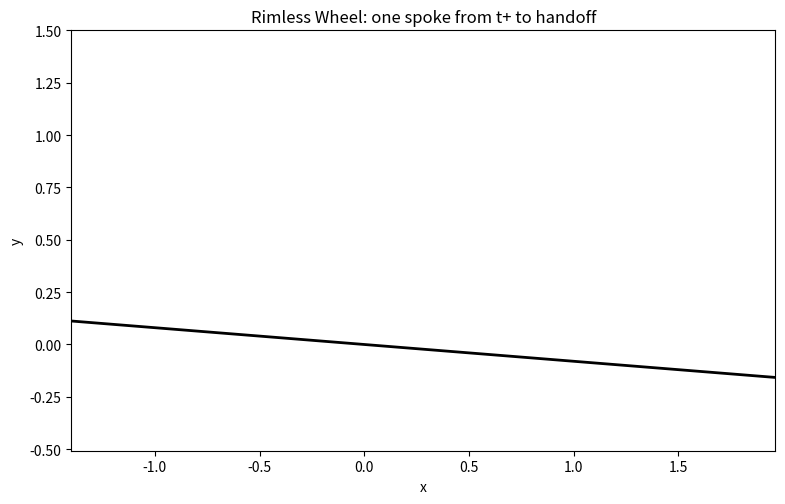

Write Python code to recreate this figure. (Note: this script raises an exception after producing the figure.)
from pathlib import Path

import numpy as np
import matplotlib.pyplot as plt
from matplotlib.animation import FuncAnimation, PillowWriter
from scipy.integrate import solve_ivp

# ============================================================
# Parameters
# ============================================================
g = 9.81
l = 1.0
N = 8
alpha = np.pi / N
gamma = 0.08

# Initial state: right after impact (t+)
theta0 = gamma - alpha         # negative
theta_dot0 = 1.5               # pick any reasonable positive speed

# Number of animation frames
n_flow_frames = 120
n_pause_start = 15
n_pause_preimpact = 18
n_pause_postimpact = 22

# ============================================================
# Continuous rimless-wheel dynamics
# ============================================================
def dynamics(t, state):
    theta, theta_dot = state
    theta_ddot = (g / l) * np.sin(theta)
    return [theta_dot, theta_ddot]

def impact_event(t, state):
    theta, theta_dot = state
    return theta - (gamma + alpha)

impact_event.terminal = True
impact_event.direction = 1

# ============================================================
# Geometry helpers
# ============================================================
def ground_y(x):
    """Ground line: downhill to the right."""
    return -np.tan(gamma) * x

def hub_position(stance_foot, theta):
    """
    Stance foot is fixed on ground.
    Theta measured from upward vertical, positive downhill.
    """
    return stance_foot + np.array([
        l * np.sin(theta),
        l * np.cos(theta)
    ])

def spoke_endpoints(hub, theta):
    """
    Endpoints of all spokes.
    k = 0 is the current stance spoke endpoint.
    """
    pts = []
    for k in range(N):
        ang = theta + 2 * k * alpha
        pt = hub - np.array([l * np.sin(ang), l * np.cos(ang)])
        pts.append(pt)
    return np.array(pts)

# ============================================================
# Simulate one stance phase until impact
# ============================================================
# First solve just to find exact impact time
sol_impact = solve_ivp(
    dynamics,
    (0.0, 5.0),
    [theta0, theta_dot0],
    events=impact_event,
    max_step=1e-3,
    rtol=1e-10,
    atol=1e-12
)

if len(sol_impact.t_events[0]) == 0:
    raise RuntimeError("Impact was not reached. Try a larger initial theta_dot0.")

t_impact = sol_impact.t_events[0][0]
theta_minus, theta_dot_minus = sol_impact.y_events[0][0]

# Re-simulate on a clean uniform grid for animation frames
t_eval = np.linspace(0.0, t_impact, n_flow_frames)
sol = solve_ivp(
    dynamics,
    (0.0, t_impact),
    [theta0, theta_dot0],
    t_eval=t_eval,
    rtol=1e-10,
    atol=1e-12
)

theta_flow = sol.y[0]
theta_dot_flow = sol.y[1]

# Reset at impact
theta_plus = theta_minus - 2 * alpha
theta_dot_plus = theta_dot_minus * np.cos(2 * alpha)

# ============================================================
# Foot positions
# ============================================================
# Start with first stance foot at the origin
foot0 = np.array([0.0, 0.0])

# Hub at impact just before the switch
hub_minus = hub_position(foot0, theta_minus)

# The next downhill spoke is k = N-1 (same as angle theta - 2alpha)
endpoints_minus = spoke_endpoints(hub_minus, theta_minus)
foot1 = endpoints_minus[N - 1]   # this becomes the new stance foot after impact

# ============================================================
# Build frame list
# ============================================================
frames = []

# Hold at the initial post-impact configuration for a moment
for _ in range(n_pause_start):
    frames.append({
        "mode": "start_pause",
        "theta": theta0,
        "theta_dot": theta_dot0,
        "foot": foot0
    })

# Continuous motion from theta = gamma - alpha up to impact
for th, thd in zip(theta_flow, theta_dot_flow):
    frames.append({
        "mode": "flow",
        "theta": th,
        "theta_dot": thd,
        "foot": foot0
    })

# Pause just before impact
for _ in range(n_pause_preimpact):
    frames.append({
        "mode": "preimpact",
        "theta": theta_minus,
        "theta_dot": theta_dot_minus,
        "foot": foot0
    })

# Pause just after impact / reset
for _ in range(n_pause_postimpact):
    frames.append({
        "mode": "postimpact",
        "theta": theta_plus,
        "theta_dot": theta_dot_plus,
        "foot": foot1
    })

# ============================================================
# Plot setup
# ============================================================
fig, ax = plt.subplots(figsize=(8, 5))
ax.set_aspect("equal")

# Plot limits
x_min = -1.4
x_max = foot1[0] + 1.2
xs = np.linspace(x_min, x_max, 400)
ys = ground_y(xs)

ax.set_xlim(x_min, x_max)
ax.set_ylim(np.min(ys) - 0.35, 1.5)
ax.set_title("Rimless Wheel: one spoke from t+ to handoff")
ax.set_xlabel("x")
ax.set_ylabel("y")

# Static ground line
ground_line, = ax.plot(xs, ys, color="black", linewidth=2)

# Artists to update
vertical_ref, = ax.plot([], [], "k--", linewidth=1.5, alpha=0.7)
hub_dot, = ax.plot([], [], "ko", markersize=8)
stance_foot_dot, = ax.plot([], [], "o", color="crimson", markersize=8)
old_foot_dot, = ax.plot([], [], "o", color="lightcoral", markersize=6, alpha=0.6)

# One line per spoke
spoke_lines = []
for _ in range(N):
    line, = ax.plot([], [], color="0.75", linewidth=2)
    spoke_lines.append(line)

status_text = ax.text(
    0.02, 0.98, "", transform=ax.transAxes,
    va="top", ha="left", fontsize=11,
    bbox=dict(boxstyle="round,pad=0.3", fc="white", ec="0.7")
)

# ============================================================
# Animation update
# ============================================================
def update(frame_idx):
    frame = frames[frame_idx]
    mode = frame["mode"]
    theta = frame["theta"]
    theta_dot = frame["theta_dot"]
    foot = frame["foot"]

    hub = hub_position(foot, theta)
    endpoints = spoke_endpoints(hub, theta)

    # Draw all spokes in gray first
    for k, line in enumerate(spoke_lines):
        xdata = [hub[0], endpoints[k, 0]]
        ydata = [hub[1], endpoints[k, 1]]
        line.set_data(xdata, ydata)
        line.set_color("0.75")
        line.set_linewidth(2)
        line.set_linestyle("-")
        line.set_alpha(0.9)

    # Highlight current stance spoke (k=0)
    spoke_lines[0].set_color("royalblue")
    spoke_lines[0].set_linewidth(4)

    # Highlight next downhill spoke (k=N-1)
    spoke_lines[N - 1].set_color("darkorange")
    spoke_lines[N - 1].set_linewidth(3)
    spoke_lines[N - 1].set_linestyle("--")

    # Vertical reference through the stance foot
    vertical_ref.set_data(
        [foot[0], foot[0]],
        [foot[1], foot[1] + 1.25 * l]
    )

    # Hub and stance foot
    hub_dot.set_data([hub[0]], [hub[1]])
    stance_foot_dot.set_data([foot[0]], [foot[1]])

    # Show previous foot faintly after the handoff
    if mode == "postimpact":
        old_foot_dot.set_data([foot0[0]], [foot0[1]])
    else:
        old_foot_dot.set_data([], [])

    # Status text
    if mode == "start_pause":
        label = r"Start at $t^+$: new stance spoke, $\theta=\gamma-\alpha<0$"
    elif mode == "flow":
        if theta < -1e-2:
            label = r"$\theta<0$: stance spoke leans uphill"
        elif abs(theta) <= 1e-2:
            label = r"$\theta\approx 0$: stance spoke is vertical"
        else:
            label = r"$\theta>0$: moving toward the next impact"
    elif mode == "preimpact":
        label = r"$t^-$: just before impact, $\theta=\gamma+\alpha$"
    elif mode == "postimpact":
        label = (
            r"$t^+$ after reset: handoff to next spoke" "\n"
            r"$\theta^+ = \theta^- - 2\alpha = \gamma-\alpha$"
        )
    else:
        label = ""

    status_text.set_text(
        label +
        f"\nθ = {theta:+.3f} rad"
        f"\nθ̇ = {theta_dot:+.3f} rad/s"
    )

    return (
        [ground_line, vertical_ref, hub_dot, stance_foot_dot, old_foot_dot, status_text]
        + spoke_lines
    )

# ============================================================
# Make animation
# ============================================================
anim = FuncAnimation(
    fig,
    update,
    frames=len(frames),
    interval=60,
    blit=False,
    repeat=True
)

plt.tight_layout()

# Show the animation live
plt.show()

# ------------------------------------------------------------
# Optional: save as GIF
# ------------------------------------------------------------

writer = PillowWriter(fps=20)
output = Path(__file__).with_name("rimless_wheel_one_step.gif")
anim.save(output, writer=writer)
print(f"Saved to {output}")
